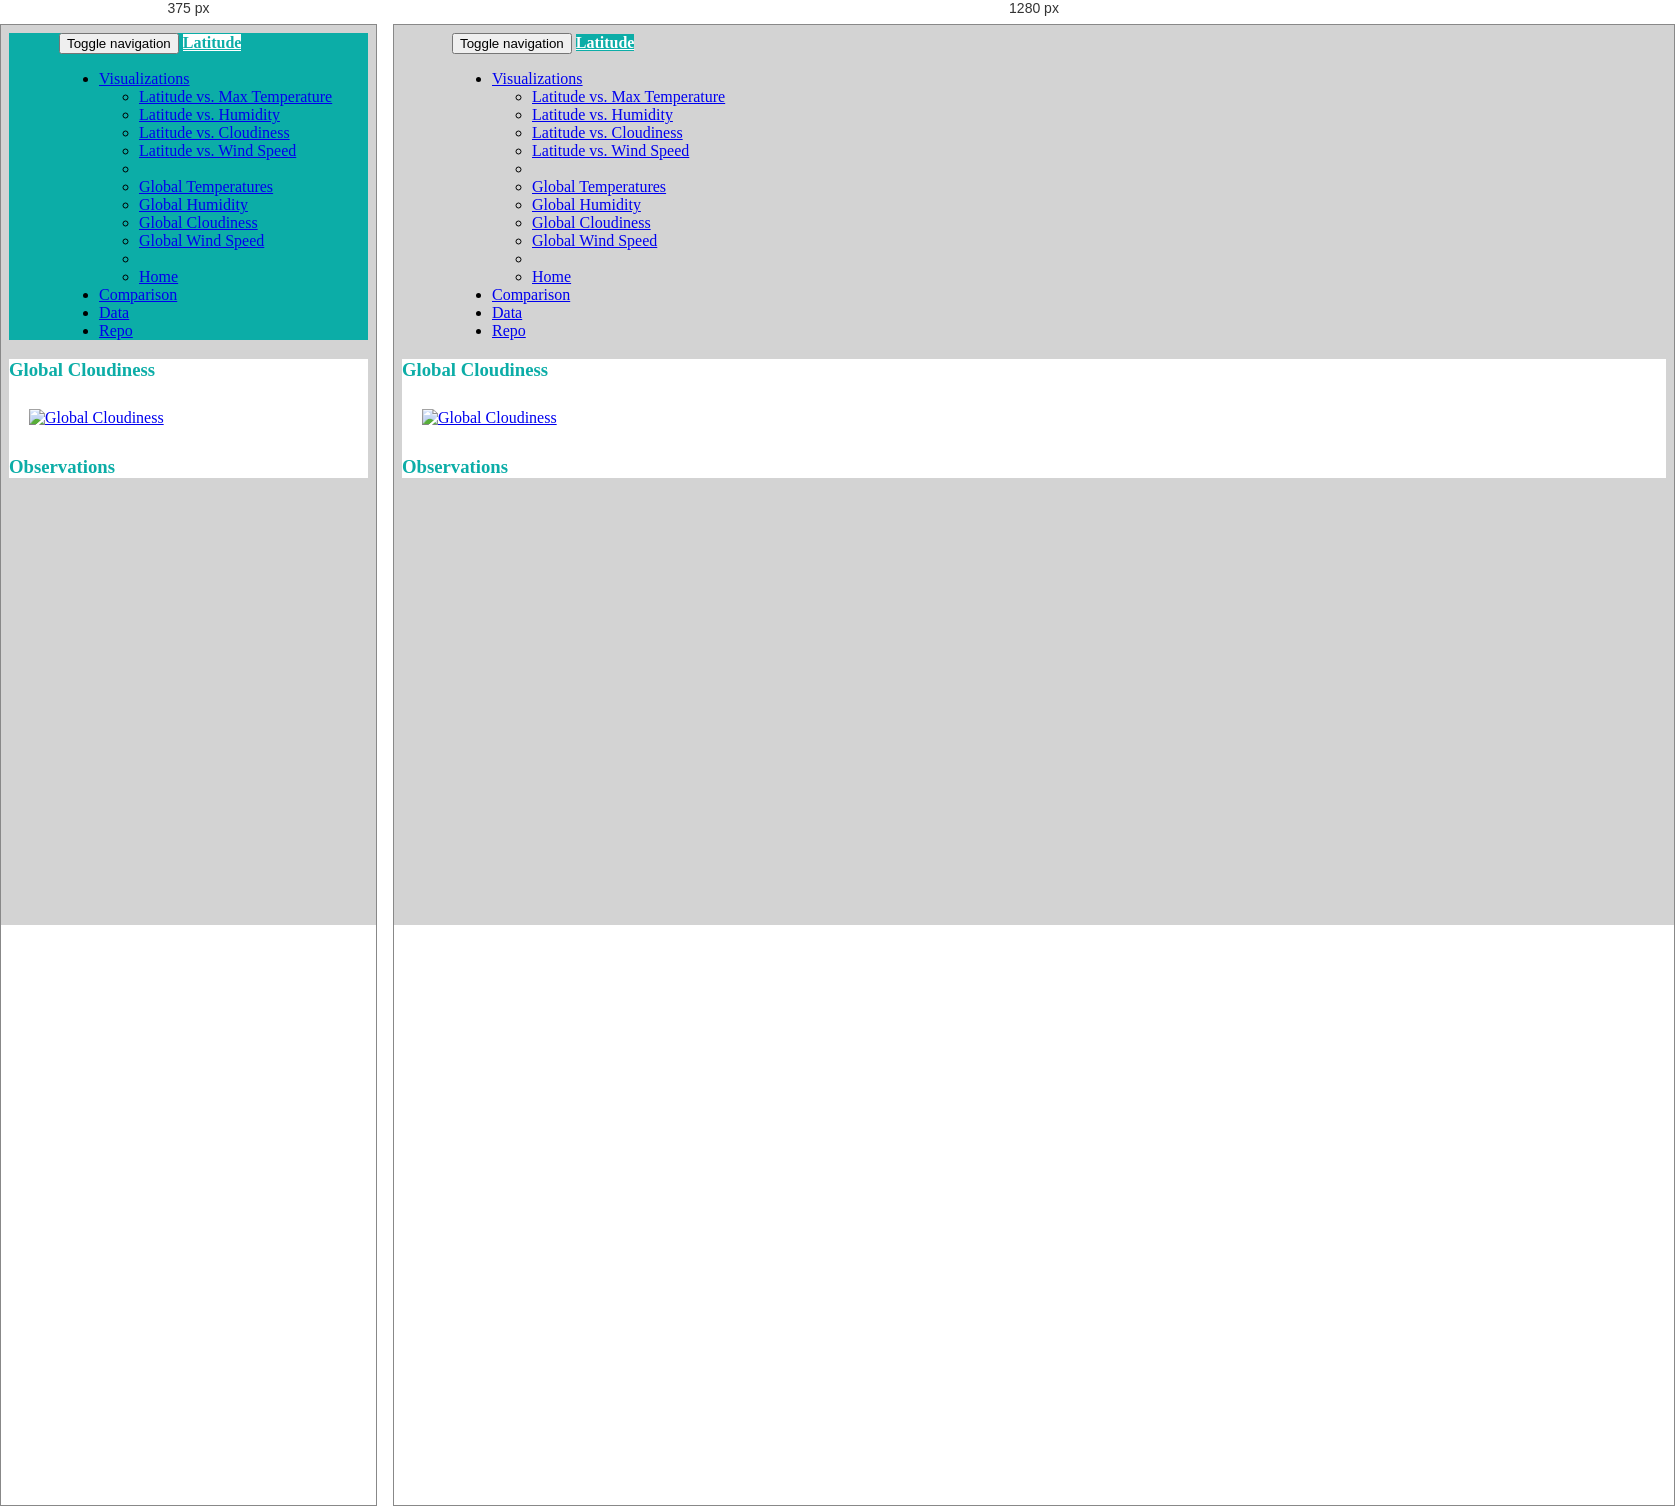
Rendered at 375 px and 1280 px, left to right.

<!-- file: glob_cloud.html -->
<!DOCTYPE html>
<html lang="en">

<head>
  <meta charset="UTF-8">
  <title>Web Visualization-Weather Dashboard</title>
  <link rel="stylesheet" href="https://maxcdn.bootstrapcdn.com/bootstrap/3.3.7/css/bootstrap.min.css">
  <link rel="stylesheet" href="style.css">
</head>

<body>
  <nav class="navbar navbar-default">
    <div class="container-fluid">
      <!-- Brand and toggle get grouped for better mobile display -->
      <div class="navbar-header">
        <button type="button" class="navbar-toggle collapsed" data-toggle="collapse" data-target="#bs-example-navbar-collapse-1" aria-expanded="false">
        <span class="sr-only">Toggle navigation</span>
        <span class="icon-bar"></span>
        <span class="icon-bar"></span>
        <span class="icon-bar"></span>
      </button>
        <a class="navbar-brand" href="index.html">Latitude</a>
      </div>

      <!-- Collect the nav links, forms, and other content for toggling -->
      <div class="collapse navbar-collapse" id="bs-example-navbar-collapse-1">
        <ul class="nav navbar-nav navbar-right">
          <li class="dropdown">
            <a href="#" class="dropdown-toggle" data-toggle="dropdown" role="button" aria-haspopup="true" aria-expanded="false">Visualizations <span class="caret"></span></a>
            <ul class="dropdown-menu">
              <li><a href="lat_temps.html">Latitude vs. Max Temperature</a></li>
              <li><a href="lat_hum.html">Latitude vs. Humidity</a></li>
              <li><a href="lat_cloud.html">Latitude vs. Cloudiness</a></li>
              <li><a href="lat_wind.html">Latitude vs. Wind Speed</a></li>
              <li role="separator" class="divider"></li>
              <li><a href="glob_temps.html">Global Temperatures</a></li>
              <li><a href="glob_hum.html">Global Humidity</a></li>
              <li><a href="glob_cloud.html">Global Cloudiness</a></li>
              <li><a href="glob_wind.html">Global Wind Speed</a></li>
              <li role="separator" class="divider"></li>
              <li><a href="index.html">Home</a></li>
            </ul>
          </li>
          <li><a href="comparison.html">Comparison</a></li>
          <li><a href="data.html">Data</a></li>
          <li><a target="_blank" href="https://github.com/the-Coding-Boot-Camp-at-UT/UTAUS201801DATA2-Class-Repository-DATA/tree/master/Homework/06-Python-APIs/Solutions">Repo</a></li>
        </ul>
      </div>
      <!-- /.navbar-collapse -->
    </div>
    <!-- /.container-fluid -->
  </nav>

  <!-- Creates the Overall Grid -->
  <div class="container">

    <!-- First Row -->
    <div class="row">

      <div class="col-md-9">

        <h3>Global Cloudiness</h3>

          <div class="pull-left">
            <a target="_blank" href="resources/images/lat_clouds"><img src="resources/images/lat_clouds" alt="Global Cloudiness" width="100%" height="100%"></a>
          </div>

        </div> <!-- 9 Columns -->

        <div class="col-md-3">

          <h3>Observations</h3>

            <div class="pull-left">
              <p> </p>
            </div>

        </div> <!-- 3 Columns -->

    </div> <!-- Row -->

  </div> <!-- Container -->

  </body>

  <script src="https://cdnjs.cloudflare.com/ajax/libs/jquery/3.3.1/jquery.min.js"></script>
  <script src="https://cdnjs.cloudflare.com/ajax/libs/twitter-bootstrap/3.3.7/js/bootstrap.min.js"></script>

  </html>

/* @media block from style.css */
@media (max-width: 480px) {
	.navbar {
		background-color: rgb(12, 173, 167);
}
	.navbar-brand {
		background-color: white;
		font-family: times new roman;
		font-weight: bold;
		color: rgb(12, 173, 167);

}




}